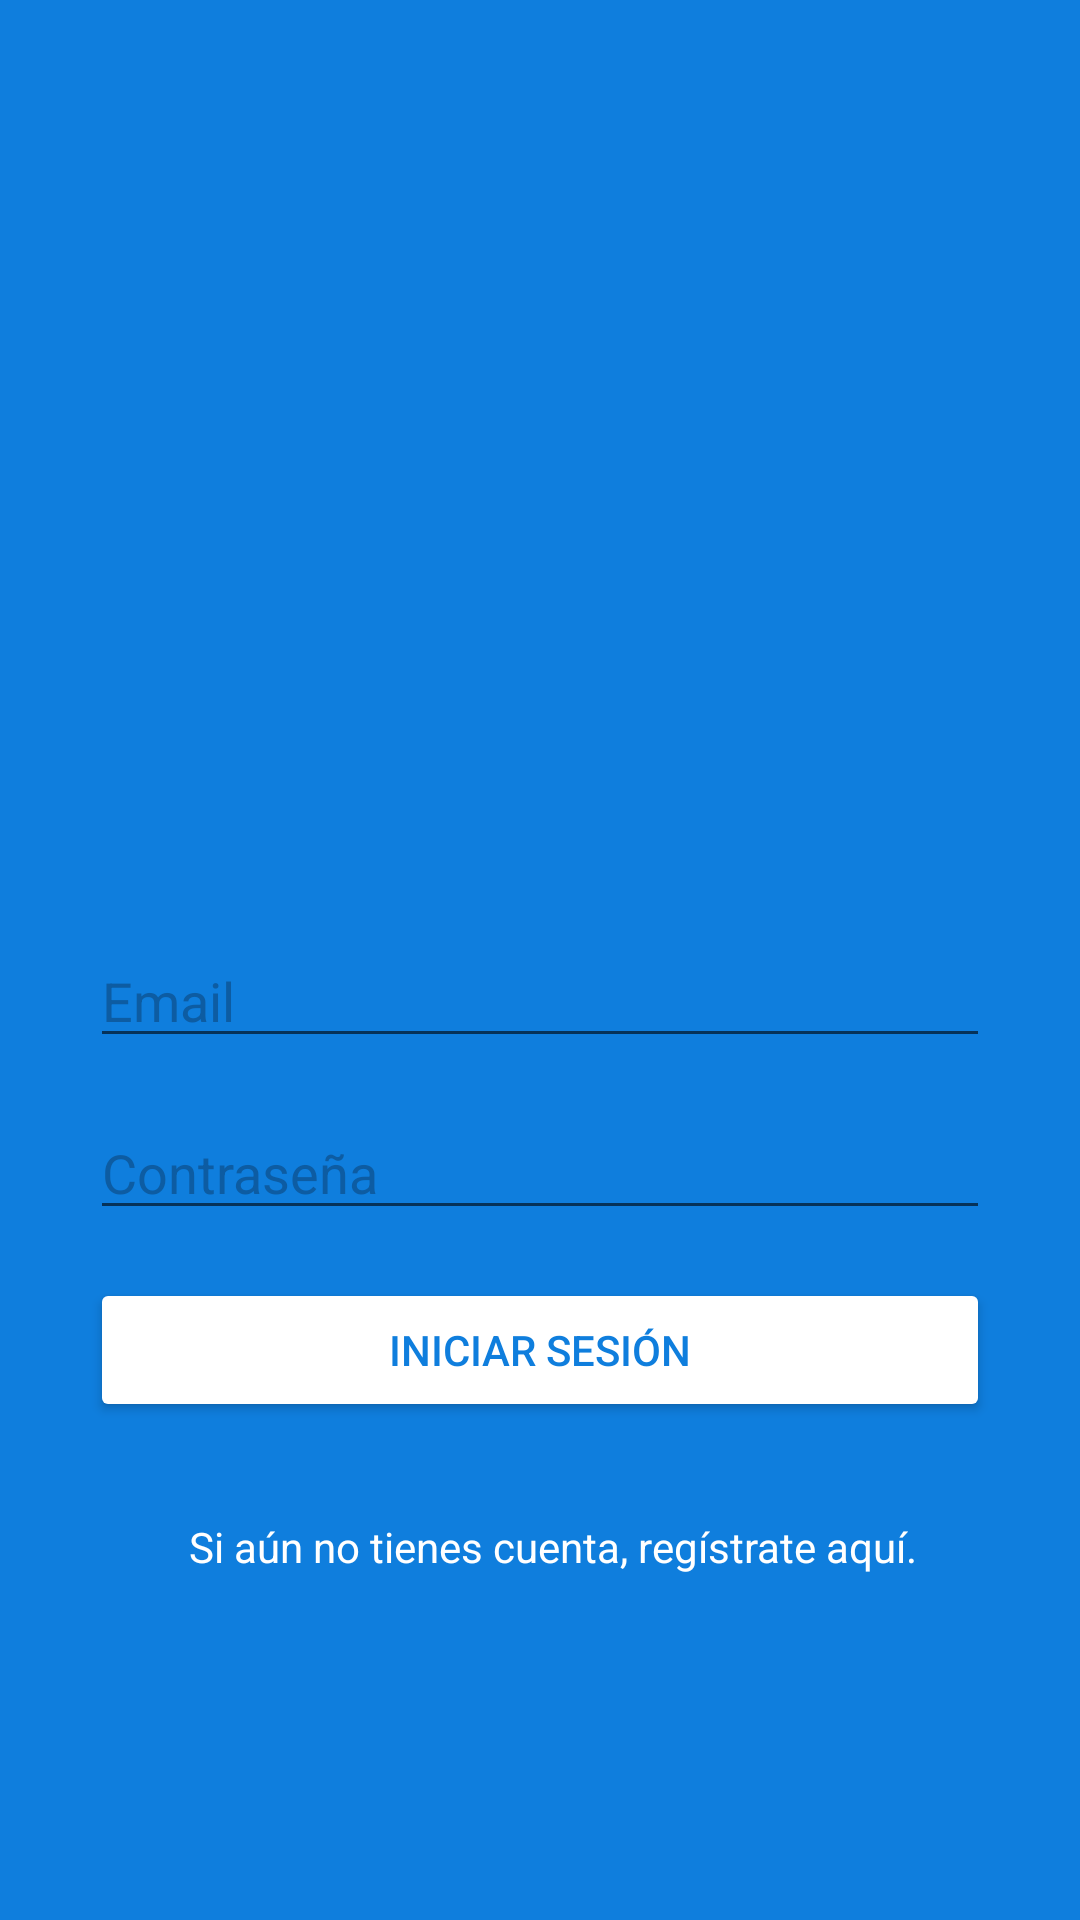

Layout XML and referenced resources for this Android screen:
<!-- AndroidManifest.xml: application theme AppTheme -->
<!-- res/layout/activity_main.xml -->
<?xml version="1.0" encoding="utf-8"?>
<android.support.constraint.ConstraintLayout xmlns:android="http://schemas.android.com/apk/res/android"
    xmlns:app="http://schemas.android.com/apk/res-auto"
    xmlns:tools="http://schemas.android.com/tools"
    android:layout_width="match_parent"
    android:layout_height="match_parent"
    android:background="@color/colorAzul"
    tools:context=".ui.auth.MainActivity">


    <ImageView
        android:id="@+id/imageView"
        android:layout_width="300dp"
        android:layout_height="100dp"
        android:layout_marginTop="32dp"
        app:layout_constraintBottom_toTopOf="@+id/editTextEmail"
        app:layout_constraintEnd_toEndOf="parent"
        app:layout_constraintHorizontal_bias="0.5"
        app:layout_constraintStart_toStartOf="parent"
        app:layout_constraintTop_toTopOf="parent"
        app:layout_constraintVertical_chainStyle="packed"
        app:srcCompat="@drawable/ic_logo_minitwitter_white" />

    <EditText
        android:id="@+id/editTextEmail"
        android:layout_width="0dp"
        android:layout_height="wrap_content"
        android:layout_marginTop="64dp"
        android:ems="10"
        android:hint="@string/hint_email"
        android:inputType="textEmailAddress"
        android:textColor="@android:color/white"
        android:textColorHighlight="@color/colorAzulDark"
        android:textColorHint="@color/colorAzulDark"
        android:textColorLink="@android:color/white"
        app:layout_constraintBottom_toTopOf="@+id/editTextPassword"
        app:layout_constraintEnd_toEndOf="@+id/imageView"
        app:layout_constraintHorizontal_bias="0.5"
        app:layout_constraintStart_toStartOf="@+id/imageView"
        app:layout_constraintTop_toBottomOf="@+id/imageView" />

    <EditText
        android:id="@+id/editTextPassword"
        android:layout_width="0dp"
        android:layout_height="wrap_content"
        android:layout_marginTop="16dp"
        android:ems="10"
        android:hint="@string/hint_password"
        android:inputType="textPassword"
        android:textColor="@android:color/white"
        android:textColorHighlight="@color/colorAzulDark"
        android:textColorHint="@color/colorAzulDark"
        android:textColorLink="@android:color/white"
        app:layout_constraintBottom_toTopOf="@+id/buttonLogin"
        app:layout_constraintEnd_toEndOf="@+id/editTextEmail"
        app:layout_constraintHorizontal_bias="0.5"
        app:layout_constraintStart_toStartOf="@+id/editTextEmail"
        app:layout_constraintTop_toBottomOf="@+id/editTextEmail" />

    <Button
        android:id="@+id/buttonLogin"
        android:layout_width="0dp"
        android:layout_height="wrap_content"
        android:layout_marginTop="16dp"
        android:backgroundTint="@android:color/white"
        android:text="@string/btn_login"
        android:textColor="@color/colorAzul"
        app:layout_constraintBottom_toTopOf="@+id/textViewGoSingUp"
        app:layout_constraintEnd_toEndOf="@+id/editTextPassword"
        app:layout_constraintHorizontal_bias="0.5"
        app:layout_constraintStart_toStartOf="@+id/editTextPassword"
        app:layout_constraintTop_toBottomOf="@+id/editTextPassword" />

    <TextView
        android:id="@+id/textViewGoSingUp"
        android:layout_width="0dp"
        android:layout_height="wrap_content"
        android:layout_marginStart="8dp"
        android:layout_marginTop="32dp"
        android:gravity="center"
        android:text="@string/text_create_account"
        android:textColor="@android:color/white"
        app:layout_constraintBottom_toBottomOf="parent"
        app:layout_constraintEnd_toEndOf="@+id/buttonLogin"
        app:layout_constraintHorizontal_bias="0.5"
        app:layout_constraintStart_toStartOf="@+id/buttonLogin"
        app:layout_constraintTop_toBottomOf="@+id/buttonLogin" />
</android.support.constraint.ConstraintLayout>
<!-- resources referenced by this layout -->
<resources>
  <color name="colorAzul">#0F7EDD</color>
  <color name="colorAzulDark">#0D5CA2</color>
  <string name="btn_login">Iniciar Sesión</string>
  <string name="hint_email">Email</string>
  <string name="hint_password">Contraseña</string>
  <string name="text_create_account">Si aún no tienes cuenta, regístrate aquí.</string>
  <style name="AppTheme" parent="Theme.AppCompat.DayNight">
          
          <item name="colorPrimary">@color/colorPrimary</item>
          <item name="colorPrimaryDark">@color/colorPrimaryDark</item>
          <item name="colorAccent">@color/colorAccent</item>
          <item name="android:windowLightStatusBar">true</item>
      </style>
  <color name="colorPrimary">@color/colorAzul</color>
  <color name="colorPrimaryDark">#DDDDDD</color>
  <color name="colorAccent">@color/colorAzulDark</color>
</resources>
